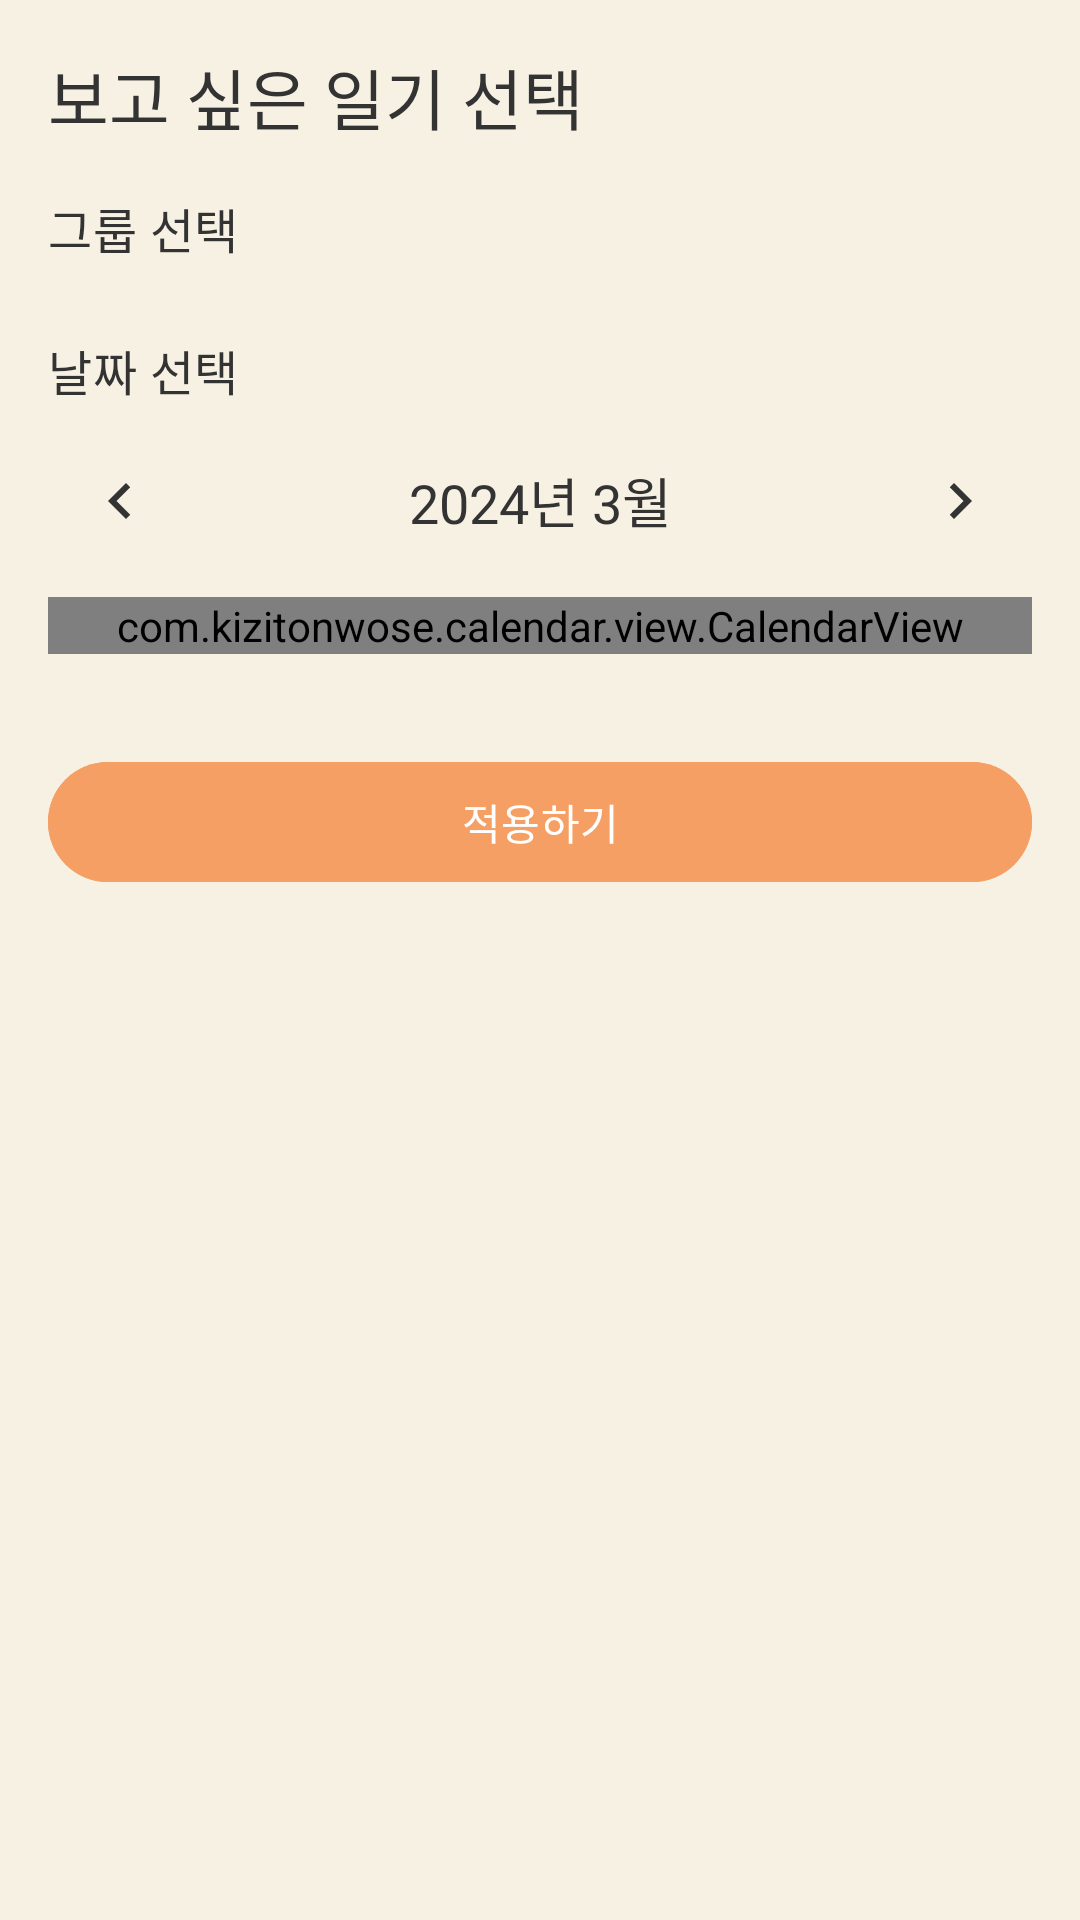

Write the Android layout XML for this screen, with the resource values it uses.
<!-- AndroidManifest.xml: application theme Theme.PraisePrisonApp -->
<!-- res/layout/mydiary_filter.xml -->
<?xml version="1.0" encoding="utf-8"?>
<ScrollView xmlns:android="http://schemas.android.com/apk/res/android"
    xmlns:app="http://schemas.android.com/apk/res-auto"
    android:layout_width="match_parent"
    android:layout_height="match_parent"
    android:fillViewport="true">

    <LinearLayout
        android:layout_width="match_parent"
        android:layout_height="wrap_content"
        android:orientation="vertical"
        android:padding="16dp">

        <com.google.android.material.textview.MaterialTextView
            android:layout_width="match_parent"
            android:layout_height="wrap_content"
            android:text="보고 싶은 일기 선택"
            android:textAppearance="@style/TextAppearance.Material3.TitleLarge"
            android:layout_marginBottom="16dp" />

        <com.google.android.material.textview.MaterialTextView
            android:layout_width="match_parent"
            android:layout_height="wrap_content"
            android:text="그룹 선택"
            android:textAppearance="@style/TextAppearance.Material3.TitleMedium"
            android:layout_marginBottom="8dp" />

        <RadioGroup
            android:id="@+id/groupRadioGroup"
            android:layout_width="match_parent"
            android:layout_height="wrap_content"
            android:layout_marginBottom="16dp" />

        <com.google.android.material.textview.MaterialTextView
            android:layout_width="match_parent"
            android:layout_height="wrap_content"
            android:text="날짜 선택"
            android:textAppearance="@style/TextAppearance.Material3.TitleMedium"
            android:layout_marginBottom="8dp" />

        <LinearLayout
            android:layout_width="match_parent"
            android:layout_height="wrap_content"
            android:orientation="horizontal"
            android:gravity="center_vertical"
            android:layout_marginBottom="8dp">

            <ImageButton
                android:id="@+id/previousMonthButton"
                android:layout_width="48dp"
                android:layout_height="48dp"
                android:background="?attr/selectableItemBackgroundBorderless"
                android:src="@drawable/ic_chevron_left"
                android:contentDescription="이전 달" />

            <TextView
                android:id="@+id/monthYearText"
                android:layout_width="0dp"
                android:layout_height="wrap_content"
                android:layout_weight="1"
                android:gravity="center"
                android:textSize="18sp"
                android:textColor="@color/textPrimary"
                android:text="2024년 3월" />

            <ImageButton
                android:id="@+id/nextMonthButton"
                android:layout_width="48dp"
                android:layout_height="48dp"
                android:background="?attr/selectableItemBackgroundBorderless"
                android:src="@drawable/ic_chevron_right"
                android:contentDescription="다음 달" />
        </LinearLayout>

        <com.kizitonwose.calendar.view.CalendarView
            android:id="@+id/calendarView"
            android:layout_width="match_parent"
            android:layout_height="wrap_content"
            app:cv_dayViewResource="@layout/mydiary_filter_calendar_day"
            android:layout_marginBottom="16dp" />

        <com.google.android.material.button.MaterialButton
            android:id="@+id/applyButton"
            android:layout_width="match_parent"
            android:layout_height="wrap_content"
            android:backgroundTint="@color/accent"
            android:text="적용하기"
            android:textColor="@color/white"
            android:layout_marginTop="16dp" />

    </LinearLayout>
</ScrollView>
<!-- res/layout/mydiary_filter_calendar_day.xml (included above) -->
<?xml version="1.0" encoding="utf-8"?>
<FrameLayout xmlns:android="http://schemas.android.com/apk/res/android"
    android:layout_width="match_parent"
    android:layout_height="match_parent"
    android:layout_margin="1dp">

    <TextView
        android:id="@+id/calendarDayText"
        android:layout_width="match_parent"
        android:layout_height="match_parent"
        android:gravity="center"
        android:textSize="16sp"
        android:textColor="@color/textPrimary"
        android:padding="8dp" />

</FrameLayout>
<!-- resources referenced by this layout -->
<resources>
  <color name="accent">#F69F65</color>
  <color name="textPrimary">#333333</color>
  <color name="white">#FFFFFF</color>
  <!-- drawable ic_chevron_left (drawable) -->
  <?xml version="1.0" encoding="utf-8"?>
  <vector xmlns:android="http://schemas.android.com/apk/res/android"
      android:width="24dp"
      android:height="24dp"
      android:viewportWidth="24"
      android:viewportHeight="24">
      <path
          android:fillColor="@color/textPrimary"
          android:pathData="M15.41,7.41L14,6l-6,6 6,6 1.41,-1.41L10.83,12z"/>
  </vector>
  <!-- drawable ic_chevron_right (drawable) -->
  <?xml version="1.0" encoding="utf-8"?>
  <vector xmlns:android="http://schemas.android.com/apk/res/android"
      android:width="24dp"
      android:height="24dp"
      android:viewportWidth="24"
      android:viewportHeight="24">
      <path
          android:fillColor="@color/textPrimary"
          android:pathData="M10,6L8.59,7.41 13.17,12l-4.58,4.59L10,18l6,-6z"/>
  </vector>
  <style name="Theme.PraisePrisonApp" parent="Base.Theme.PraisePrisonApp">
          <item name="actionBarStyle">@style/Widget.App.ActionBar</item>
      </style>
  <style name="Base.Theme.PraisePrisonApp" parent="Theme.Material3.DayNight.NoActionBar">
          
          <item name="android:windowBackground">@color/background</item>
          <item name="android:windowDisablePreview">true</item>
  
          <item name="colorPrimaryDark">@color/background</item>
          <item name="android:statusBarColor">@color/background</item>
          <item name="android:windowLightStatusBar">true</item>
  
          <item name="colorPrimary">@color/accent</item>
          <item name="colorOnPrimary">@color/cardview_light_background</item>
  
          <item name="android:textColorPrimary">@color/textPrimary</item>
          <item name="android:textColorSecondary">@color/textSecondary</item>
          <item name="colorOnBackground">@color/textPrimary</item>
          <item name="colorOnSurface">@color/textPrimary</item>
      </style>
  <style name="Widget.App.ActionBar" parent="Widget.Material3.ActionBar.Solid">
          <item name="background">@color/background</item>
          <item name="elevation">0dp</item>
      </style>
  <color name="background">#F6F1E3</color>
  <color name="textSecondary">#666666</color>
</resources>
